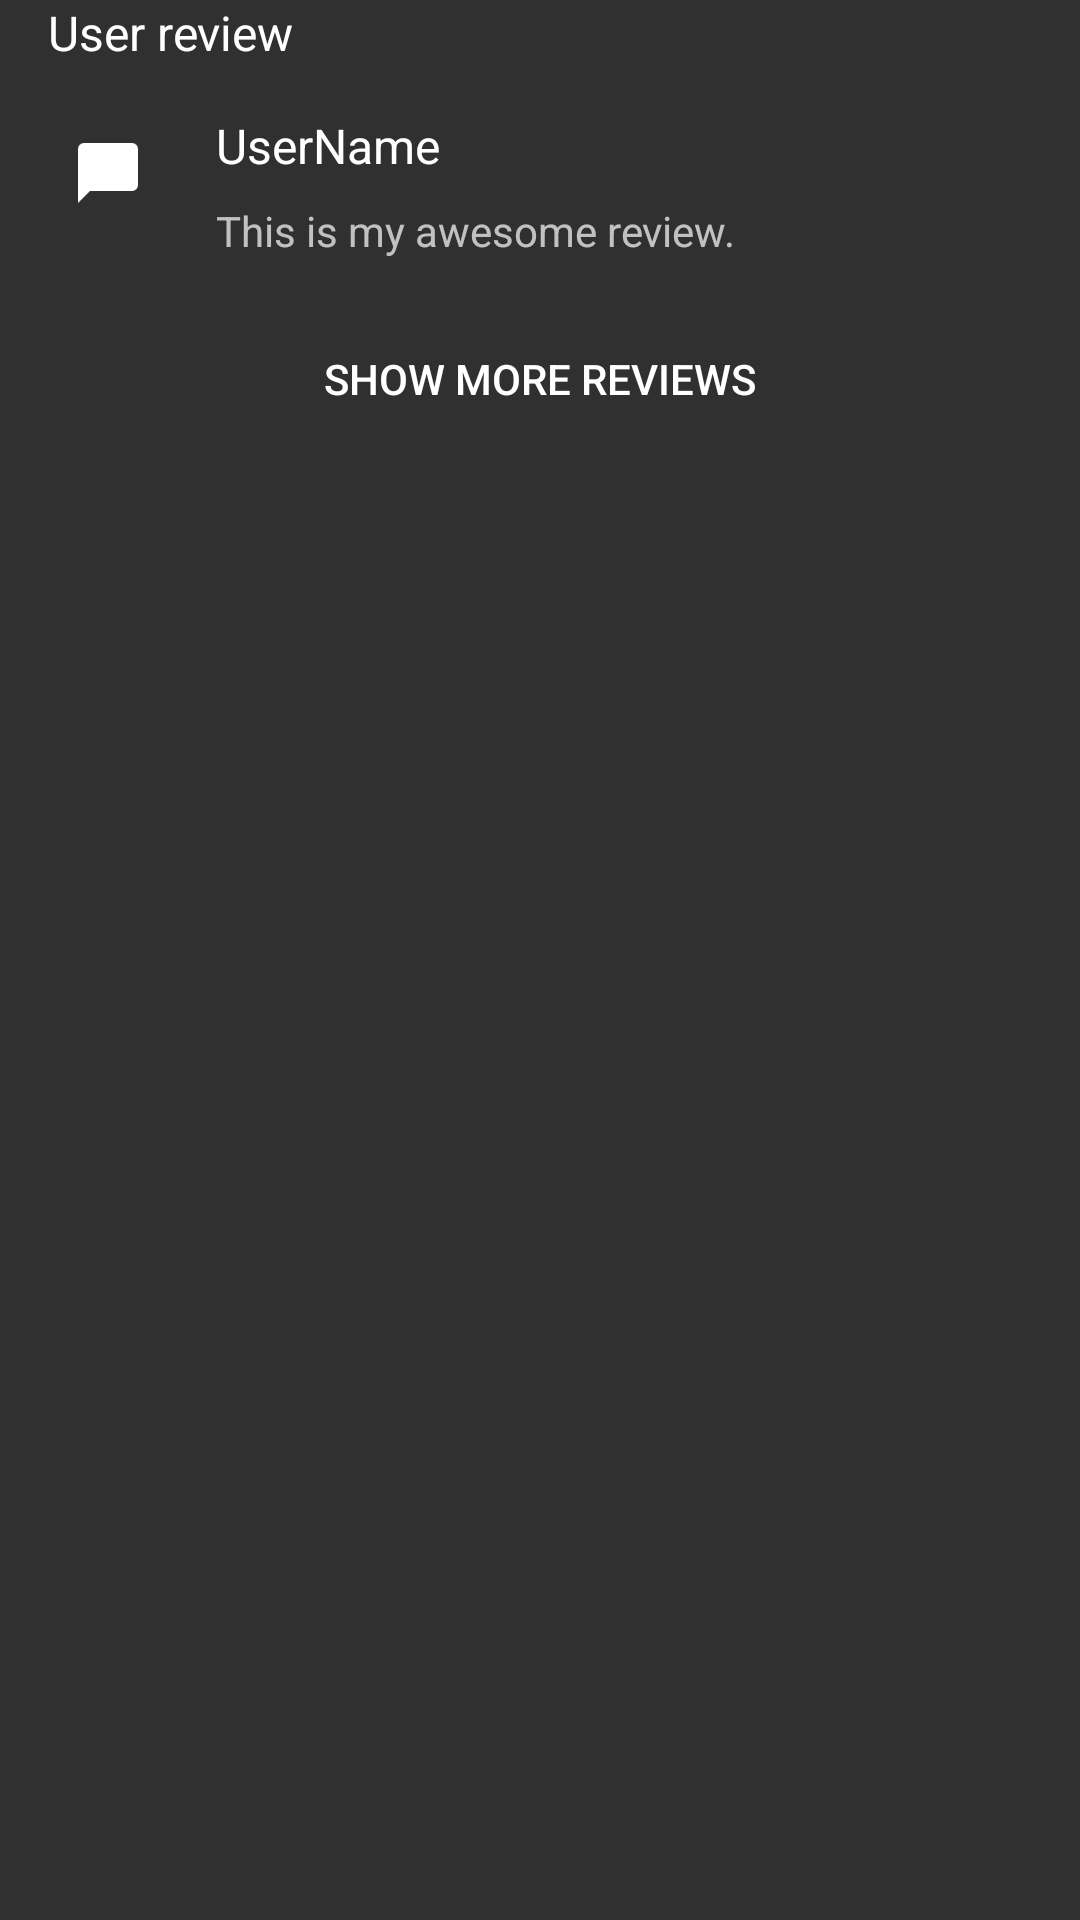

Layout XML and referenced resources for this Android screen:
<!-- AndroidManifest.xml: application theme AppTheme -->
<!-- res/layout/detail_section_review.xml -->
<?xml version="1.0" encoding="utf-8"?>
<LinearLayout xmlns:android="http://schemas.android.com/apk/res/android"
    android:id="@+id/linearUserReview"
    android:layout_width="match_parent"
    android:layout_height="wrap_content"
    android:layout_marginBottom="16dp"
    android:layout_marginTop="16dp"
    android:orientation="vertical"
    >

  <TextView
      android:layout_width="match_parent"
      android:layout_height="wrap_content"
      android:paddingLeft="16dp"
      android:paddingRight="16dp"
      android:text="@string/user_review"
      android:textAppearance="@style/TextAppearance.AppCompat.Subhead"
      />

  <include
      layout="@layout/review_item"
      android:id="@+id/detail_review_item_view"
      />

  <Button
      android:id="@+id/detail_reviews_show_more_button"
      android:layout_width="wrap_content"
      android:layout_height="wrap_content"
      android:layout_gravity="center_horizontal"
      android:text="@string/details_reviews_show_more_label"
      style="@style/Widget.AppCompat.Button.Borderless"
      />
</LinearLayout>
<!-- res/layout/review_item.xml (included above) -->
<?xml version="1.0" encoding="utf-8"?>
<FrameLayout xmlns:android="http://schemas.android.com/apk/res/android"
    xmlns:tools="http://schemas.android.com/tools"
    android:layout_width="match_parent"
    android:layout_height="wrap_content"
    >

  <LinearLayout
      android:layout_width="match_parent"
      android:layout_height="wrap_content"
      android:paddingBottom="16dp"
      android:paddingLeft="16dp"
      android:paddingRight="16dp"
      android:paddingTop="16dp"
      >

    <ImageView
        android:layout_width="40dp"
        android:layout_height="40dp"
        android:layout_marginRight="16dp"
        android:padding="8dp"
        android:src="@drawable/ic_message_white_24dp"
        />

    <LinearLayout
        android:layout_width="0dp"
        android:layout_height="wrap_content"
        android:layout_weight="1"
        android:orientation="vertical"
        >

      <TextView
          android:id="@+id/review_author_name_view"
          android:layout_width="match_parent"
          android:layout_height="wrap_content"
          android:layout_marginBottom="8dp"
          tools:text="UserName"
          style="@style/Base.TextAppearance.AppCompat.Subhead"
          />

      <TextView
          android:id="@+id/review_content_view"
          android:layout_width="wrap_content"
          android:layout_height="wrap_content"
          android:ellipsize="end"
          android:maxLines="5"
          tools:text="This is my awesome review."
          />

    </LinearLayout>

  </LinearLayout>

</FrameLayout>
<!-- resources referenced by this layout -->
<resources>
  <!-- drawable ic_message_white_24dp: png bitmap (drawable-mdpi, 219 bytes) -->
  <string name="details_reviews_show_more_label">Show more reviews</string>
  <string name="user_review">User review</string>
  <style name="AppTheme" parent="Base.AppTheme" />
  <style name="Base.AppTheme" parent="Theme.AppCompat.NoActionBar">
          
          <item name="colorPrimary">@color/colorPrimary</item>
          <item name="colorPrimaryDark">@color/colorPrimaryDark</item>
          <item name="colorAccent">@color/colorAccent</item>
  
      </style>
  <color name="colorPrimary">#673AB7</color>
  <color name="colorPrimaryDark">#512DA8</color>
  <color name="colorAccent">#FF4081</color>
</resources>
